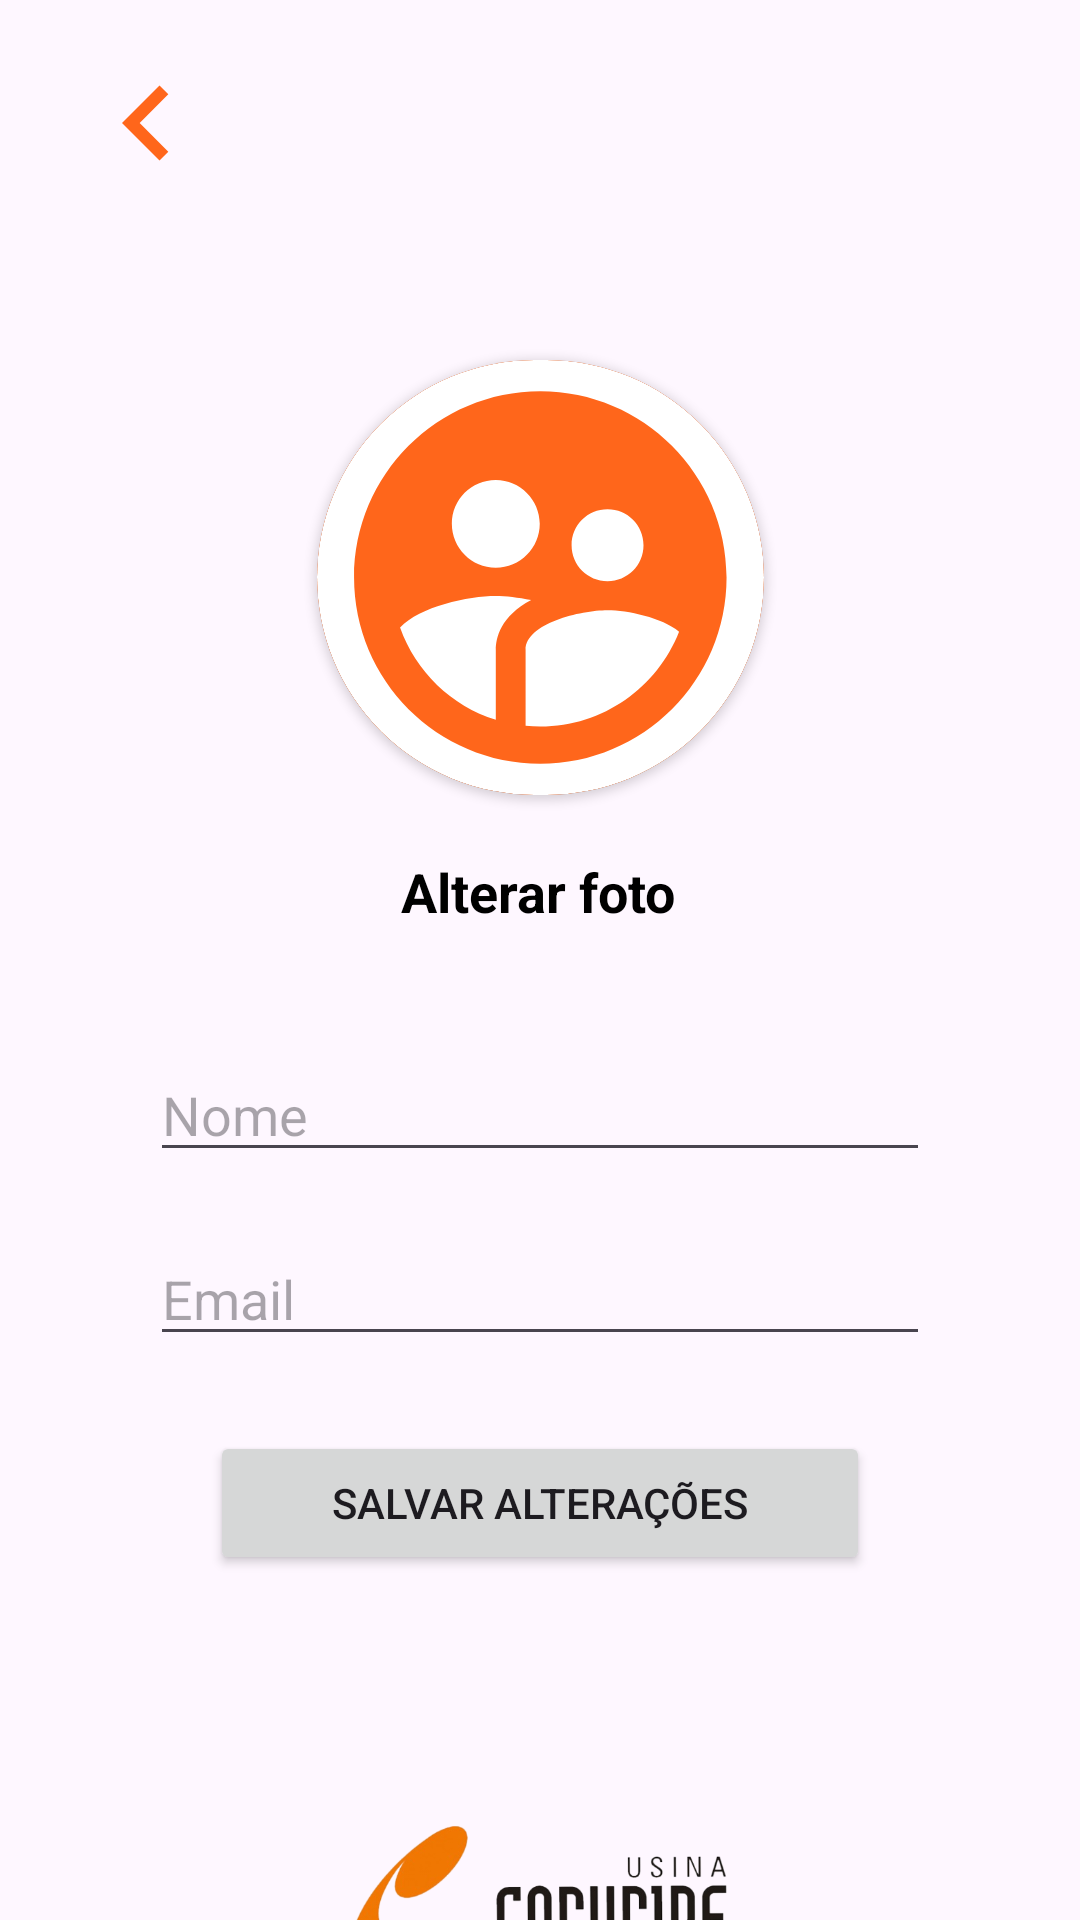

This screen was rendered from an Android layout file. Write that file and the resources it references.
<!-- AndroidManifest.xml: application theme Theme.StockRotativo -->
<!-- res/layout/activity_meu_perfil.xml -->
<?xml version="1.0" encoding="utf-8"?>
<androidx.constraintlayout.widget.ConstraintLayout xmlns:android="http://schemas.android.com/apk/res/android"
    xmlns:app="http://schemas.android.com/apk/res-auto"
    xmlns:tools="http://schemas.android.com/tools"
    android:layout_width="match_parent"
    android:layout_height="match_parent"
    tools:context=".MeuPerfilActivity">


    <ImageView
        android:id="@+id/imgVoltarMenu"
        android:layout_width="wrap_content"
        android:layout_height="wrap_content"
        android:layout_marginStart="24dp"
        android:layout_marginTop="16dp"
        app:layout_constraintStart_toStartOf="parent"
        app:layout_constraintTop_toTopOf="parent"
        app:srcCompat="@drawable/baseline_icon_voltar_24" />

    <androidx.cardview.widget.CardView
        android:id="@+id/cardViewPrincipal"
        android:layout_width="149dp"
        android:layout_height="145dp"
        android:layout_marginTop="120dp"
        android:layout_marginBottom="33dp"
        app:cardBackgroundColor="@color/laranja"
        app:cardCornerRadius="150dp"
        app:layout_constraintBottom_toTopOf="@+id/textAlterarFoto"
        app:layout_constraintEnd_toEndOf="parent"
        app:layout_constraintStart_toStartOf="parent"
        app:layout_constraintTop_toTopOf="parent">

        <androidx.cardview.widget.CardView
            android:layout_width="match_parent"
            android:layout_height="match_parent"
            app:cardCornerRadius="150dp">

            <ImageView
                android:id="@+id/imagePerfil"
                android:layout_width="match_parent"
                android:layout_height="match_parent"
                android:scaleType="centerCrop"
                app:srcCompat="@drawable/baseline_foto_usuario" />


        </androidx.cardview.widget.CardView>
    </androidx.cardview.widget.CardView>

    <TextView
        android:id="@+id/textAlterarFoto"
        android:layout_width="wrap_content"
        android:layout_height="wrap_content"
        android:layout_marginStart="160dp"
        android:layout_marginTop="20dp"
        android:layout_marginEnd="161dp"
        android:text="Alterar foto"
        android:textColor="@color/Preto"
        android:textSize="18sp"
        android:textStyle="bold"
        app:layout_constraintEnd_toEndOf="parent"
        app:layout_constraintStart_toStartOf="parent"
        app:layout_constraintTop_toBottomOf="@+id/cardViewPrincipal" />

    <EditText
        android:id="@+id/editNomePerfil"
        android:layout_width="0dp"
        android:layout_height="wrap_content"
        android:layout_marginStart="50dp"
        android:layout_marginTop="40dp"
        android:layout_marginEnd="50dp"
        android:ems="10"
        android:hint="Nome "
        android:inputType="text"
        app:layout_constraintEnd_toEndOf="parent"
        app:layout_constraintStart_toStartOf="parent"
        app:layout_constraintTop_toBottomOf="@+id/textAlterarFoto" />

    <EditText
        android:id="@+id/editEmailPerfil"
        android:layout_width="0dp"
        android:layout_height="wrap_content"
        android:layout_marginStart="50dp"
        android:layout_marginTop="20dp"
        android:layout_marginEnd="50dp"
        android:ems="10"
        android:hint="Email"
        android:inputType="textEmailAddress"
        app:layout_constraintEnd_toEndOf="parent"
        app:layout_constraintStart_toStartOf="parent"
        app:layout_constraintTop_toBottomOf="@+id/editNomePerfil" />

    <Button
        android:id="@+id/bntSalvarAlterações"
        android:layout_width="0dp"
        android:layout_height="wrap_content"
        android:layout_marginStart="70dp"
        android:layout_marginTop="25dp"
        android:layout_marginEnd="70dp"
        android:text="Salvar alterações"
        app:layout_constraintEnd_toEndOf="parent"
        app:layout_constraintStart_toStartOf="parent"
        app:layout_constraintTop_toBottomOf="@+id/editEmailPerfil" />

    <ImageView
        android:id="@+id/imageView7"
        android:layout_width="0dp"
        android:layout_height="93dp"
        android:layout_marginTop="105dp"
        android:scaleType="centerInside"
        app:layout_constraintBottom_toBottomOf="parent"
        app:layout_constraintEnd_toEndOf="parent"
        app:layout_constraintStart_toStartOf="parent"
        app:layout_constraintTop_toBottomOf="@+id/bntSalvarAlterações"
        app:srcCompat="@drawable/logoprincipal" />

</androidx.constraintlayout.widget.ConstraintLayout>
<!-- resources referenced by this layout -->
<resources>
  <color name="Preto">#FF000000</color>
  <color name="laranja">#FF661B</color>
  <!-- drawable baseline_foto_usuario (drawable) -->
  <vector android:height="144dp" android:tint="#FF661B"
      android:viewportHeight="24" android:viewportWidth="24"
      android:width="144dp" xmlns:android="http://schemas.android.com/apk/res/android">
      <path android:fillColor="@android:color/white" android:pathData="M11.99,2c-5.52,0 -10,4.48 -10,10s4.48,10 10,10 10,-4.48 10,-10 -4.48,-10 -10,-10zM15.6,8.34c1.07,0 1.93,0.86 1.93,1.93 0,1.07 -0.86,1.93 -1.93,1.93 -1.07,0 -1.93,-0.86 -1.93,-1.93 -0.01,-1.07 0.86,-1.93 1.93,-1.93zM9.6,6.76c1.3,0 2.36,1.06 2.36,2.36 0,1.3 -1.06,2.36 -2.36,2.36s-2.36,-1.06 -2.36,-2.36c0,-1.31 1.05,-2.36 2.36,-2.36zM9.6,15.89v3.75c-2.4,-0.75 -4.3,-2.6 -5.14,-4.96 1.05,-1.12 3.67,-1.69 5.14,-1.69 0.53,0 1.2,0.08 1.9,0.22 -1.64,0.87 -1.9,2.02 -1.9,2.68zM11.99,20c-0.27,0 -0.53,-0.01 -0.79,-0.04v-4.07c0,-1.42 2.94,-2.13 4.4,-2.13 1.07,0 2.92,0.39 3.84,1.15 -1.17,2.97 -4.06,5.09 -7.45,5.09z"/>
  </vector>
  <!-- drawable baseline_icon_voltar_24 (drawable) -->
  <vector android:height="50dp" android:tint="#FF661B"
      android:viewportHeight="24" android:viewportWidth="24"
      android:width="50dp" xmlns:android="http://schemas.android.com/apk/res/android">
      <path android:fillColor="@android:color/white" android:pathData="M15.41,7.41L14,6l-6,6 6,6 1.41,-1.41L10.83,12z"/>
  </vector>
  <!-- drawable logoprincipal: png bitmap (drawable, 69626 bytes) -->
  <style name="Theme.StockRotativo" parent="Base.Theme.StockRotativo" />
  <style name="Base.Theme.StockRotativo" parent="Theme.Material3.DayNight.NoActionBar">
          
          <item name="colorPrimary">@color/laranja</item>
          <item name="colorPrimaryVariant">@color/laranja</item>
          <item name="colorOnPrimary">@color/white</item>
          
          <item name="colorSecondary">@color/teal_200</item>
          <item name="colorSecondaryVariant">@color/teal_700</item>
          <item name="colorOnSecondary">@color/black</item>
          
          <item name="android:statusBarColor">?attr/colorPrimaryVariant</item>
          
      </style>
  <color name="white">#FFFFFFFF</color>
  <color name="teal_200">#B9B9B9</color>
  <color name="teal_700">#FF018786</color>
  <color name="black">#FF000000</color>
</resources>
